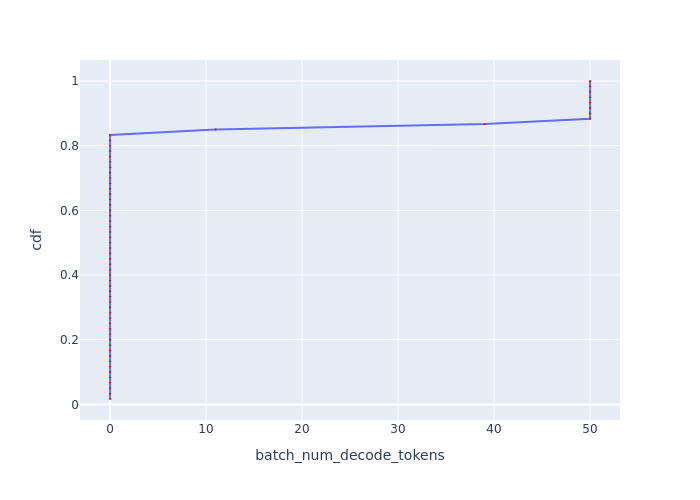

The table this chart was drawn from, first rows:
Batch Id, batch_num_decode_tokens, cdf
0, 0, 0.01667
1, 0, 0.03333
2, 0, 0.05
3, 0, 0.06667
4, 0, 0.08333
5, 0, 0.1
6, 0, 0.1167
7, 0, 0.1333
8, 0, 0.15
9, 0, 0.1667
10, 0, 0.1833
11, 0, 0.2
12, 0, 0.2167
13, 0, 0.2333
14, 0, 0.25
15, 0, 0.2667
16, 0, 0.2833
17, 0, 0.3
18, 0, 0.3167
19, 0, 0.3333
20, 0, 0.35
21, 0, 0.3667
22, 0, 0.3833
23, 0, 0.4
24, 0, 0.4167
25, 0, 0.4333
26, 0, 0.45
27, 0, 0.4667
28, 0, 0.4833
29, 0, 0.5
30, 0, 0.5167
31, 0, 0.5333
32, 0, 0.55
33, 0, 0.5667
34, 0, 0.5833
35, 0, 0.6
36, 0, 0.6167
37, 0, 0.6333
38, 0, 0.65
40, 0, 0.6667
41, 0, 0.6833
42, 0, 0.7
43, 0, 0.7167
44, 0, 0.7333
45, 0, 0.75
46, 0, 0.7667
47, 0, 0.7833
48, 0, 0.8
49, 0, 0.8167
50, 0, 0.8333
59, 11, 0.85
39, 39, 0.8667
51, 50, 0.8833
52, 50, 0.9
53, 50, 0.9167
54, 50, 0.9333
55, 50, 0.95
56, 50, 0.9667
57, 50, 0.9833
58, 50, 1.0
